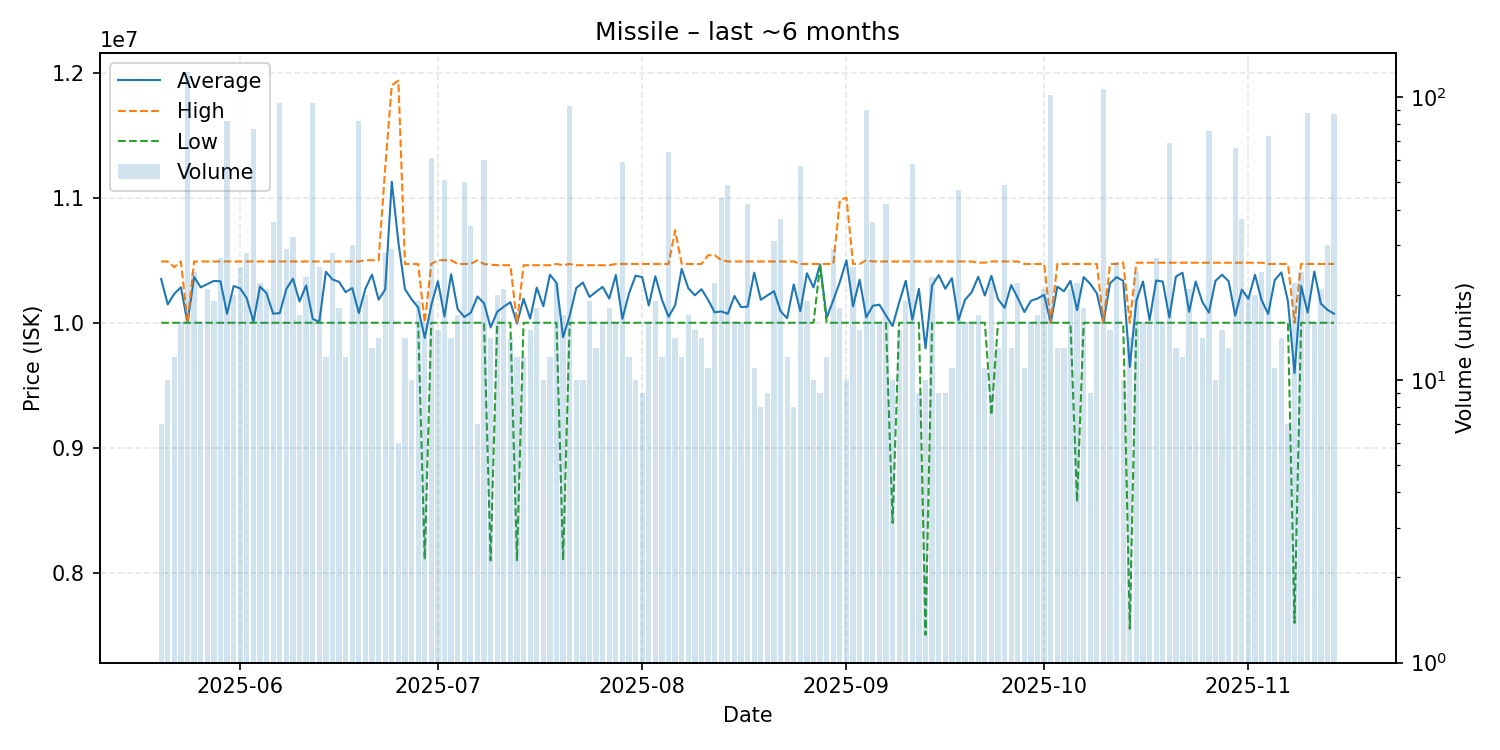

Data behind this chart, as committed beside it:
date, average, highest, lowest, order_count, volume
2025-05-20, 10350000, 10490000, 10000000, 7, 7
2025-05-21, 10147000, 10490000, 10000000, 10, 10
2025-05-22, 10232000, 10445000, 10000000, 12, 12
2025-05-23, 10283750, 10490000, 10000000, 16, 16
2025-05-24, 10000000, 10000000, 10000000, 31, 123
2025-05-25, 10366667, 10490000, 10000000, 24, 24
2025-05-26, 10283375, 10490000, 10000000, 16, 16
2025-05-27, 10309286, 10490000, 10000000, 21, 21
2025-05-28, 10334737, 10490000, 10000000, 19, 19
2025-05-29, 10331259, 10490000, 10000000, 27, 27
2025-05-30, 10071707, 10490000, 10000000, 17, 82
2025-05-31, 10294000, 10490000, 10000000, 14, 20
2025-06-01, 10274400, 10490000, 10000000, 25, 25
2025-06-02, 10195750, 10490000, 10000000, 22, 28
2025-06-03, 10007623, 10490000, 10000000, 16, 77
2025-06-04, 10289091, 10490000, 10000000, 22, 22
2025-06-05, 10235619, 10490000, 10000000, 20, 21
2025-06-06, 10072056, 10490000, 10000000, 30, 36
2025-06-07, 10077368, 10490000, 10000000, 27, 95
2025-06-08, 10270345, 10490000, 10000000, 20, 29
2025-06-09, 10352188, 10490000, 10000000, 25, 32
2025-06-10, 10170588, 10490000, 10000000, 16, 17
2025-06-11, 10298261, 10490000, 10000000, 20, 23
2025-06-12, 10031358, 10490000, 10000000, 18, 95
2025-06-13, 10006040, 10490000, 10000000, 21, 25
2025-06-14, 10407500, 10490000, 10000000, 12, 12
2025-06-15, 10346429, 10490000, 10000000, 28, 28
2025-06-16, 10326667, 10490000, 10000000, 18, 18
2025-06-17, 10245000, 10490000, 10000000, 12, 12
2025-06-18, 10277667, 10490000, 10000000, 27, 30
2025-06-19, 10077683, 10490000, 10000000, 17, 82
2025-06-20, 10273000, 10500000, 10000000, 17, 20
2025-06-21, 10384615, 10500000, 10000000, 13, 13
2025-06-22, 10184357, 10500000, 10000000, 14, 14
2025-06-23, 10266071, 11235000, 10000000, 11, 28
2025-06-24, 11127241, 11900000, 10000000, 23, 29
2025-06-25, 10645000, 11935000, 10000000, 6, 6
2025-06-26, 10268571, 10470000, 10000000, 14, 14
2025-06-27, 10188000, 10470000, 10000000, 10, 10
2025-06-28, 10122579, 10470000, 10000000, 15, 19
2025-06-29, 9878500, 10000000, 8108000, 10, 16
2025-06-30, 10141148, 10470000, 10000000, 21, 61
2025-07-01, 10332000, 10500000, 10000000, 15, 15
2025-07-02, 10050745, 10500000, 10000000, 17, 51
2025-07-03, 10388571, 10500000, 10000000, 14, 14
2025-07-04, 10109471, 10470000, 10000000, 17, 17
2025-07-05, 10046620, 10470000, 10000000, 14, 50
2025-07-06, 10080571, 10470000, 10000000, 11, 35
2025-07-07, 10210000, 10500000, 10000000, 7, 7
2025-07-08, 10156167, 10470000, 10000000, 14, 60
2025-07-09, 9962929, 10465000, 8100500, 14, 14
2025-07-10, 10088500, 10460000, 10000000, 18, 20
2025-07-11, 10128571, 10460000, 10000000, 21, 21
2025-07-12, 10164286, 10460000, 10000000, 14, 14
2025-07-13, 9995167, 10000000, 8102000, 12, 12
2025-07-14, 10191667, 10460000, 10000000, 12, 12
2025-07-15, 10033333, 10460000, 10000000, 14, 15
2025-07-16, 10281111, 10460000, 10000000, 13, 18
2025-07-17, 10132000, 10460000, 10000000, 10, 10
2025-07-18, 10384167, 10460000, 10000000, 12, 12
... 119 more rows
